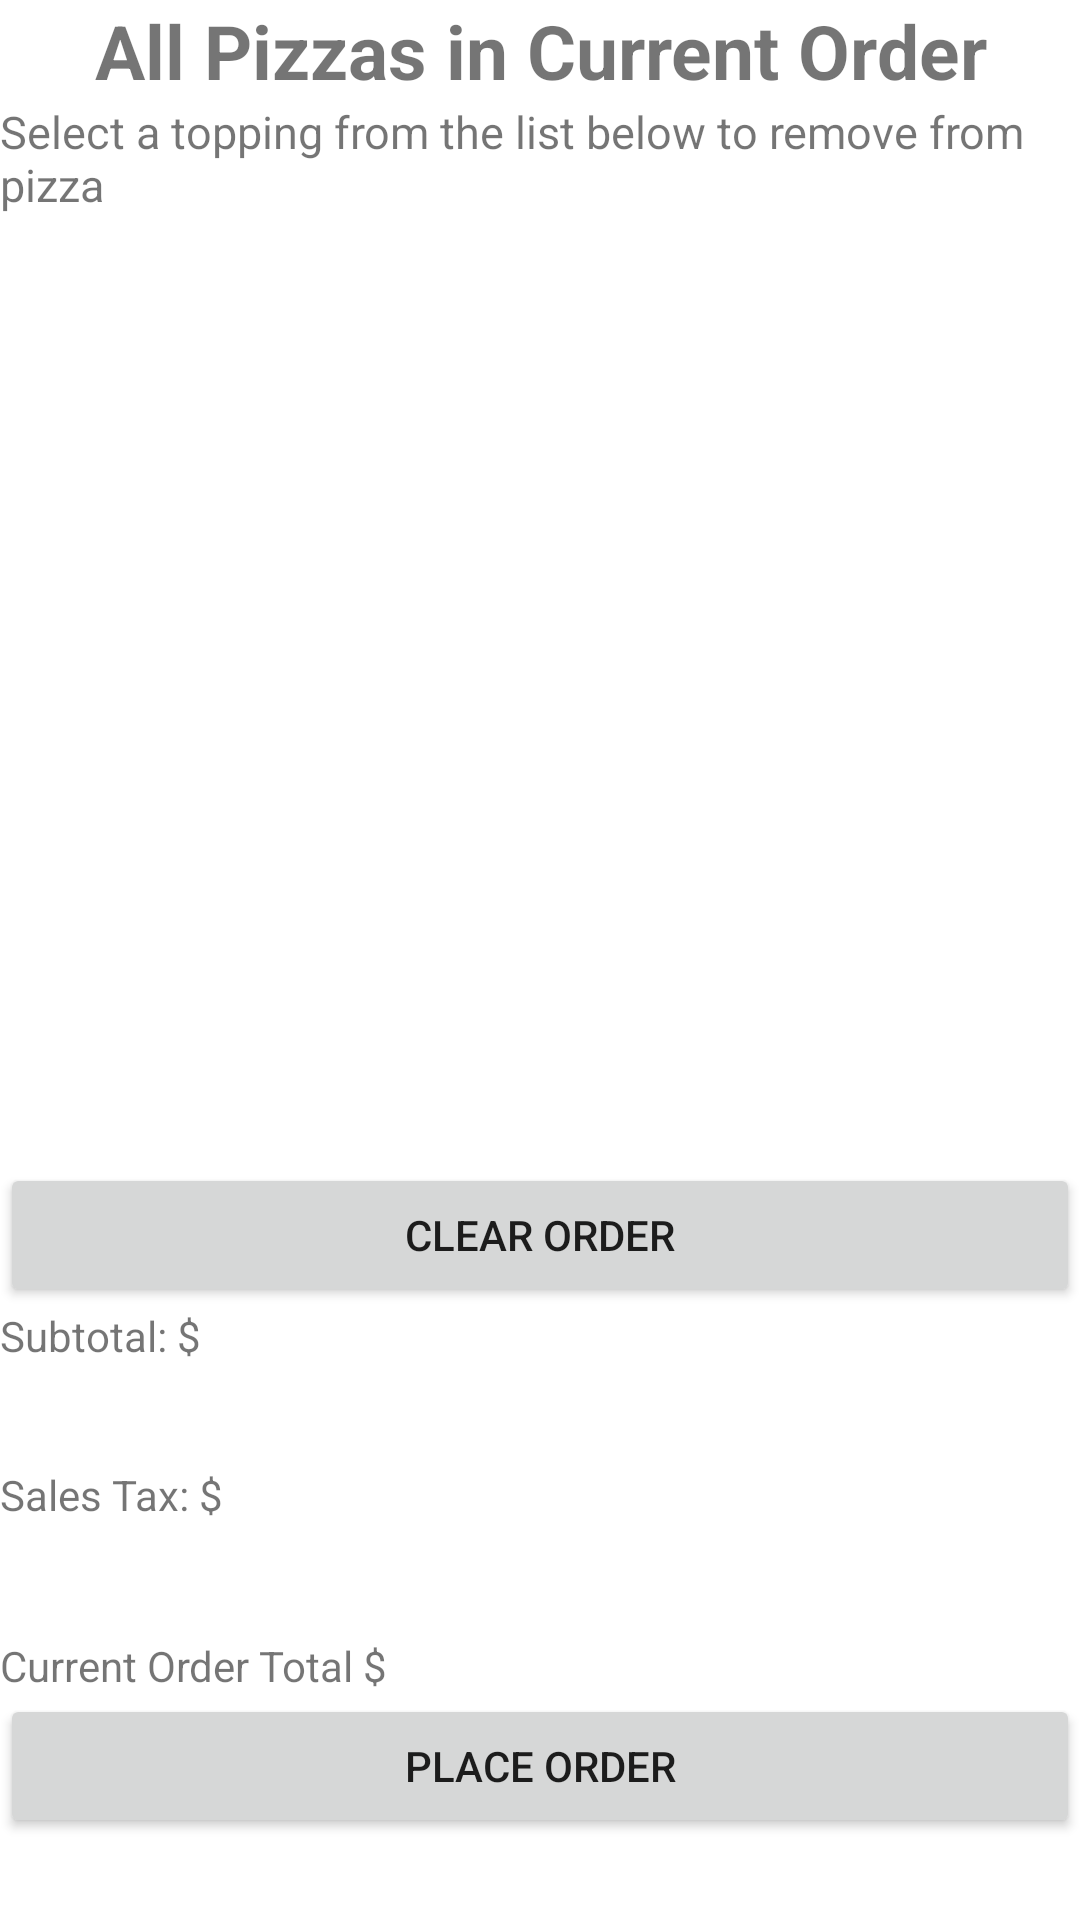

Layout XML and referenced resources for this Android screen:
<!-- AndroidManifest.xml: application theme Theme.Pizzeria -->
<!-- res/layout/view_current_orders_view.xml -->
<?xml version="1.0" encoding="utf-8"?>
<androidx.constraintlayout.widget.ConstraintLayout xmlns:android="http://schemas.android.com/apk/res/android"
    android:layout_width="match_parent"
    android:layout_height="match_parent">

    <ScrollView
        android:layout_width="match_parent"
        android:layout_height="match_parent"
        android:contentDescription="@string/view_current_order">

        <LinearLayout
            android:layout_width="match_parent"
            android:layout_height="wrap_content"
            android:orientation="vertical" >

            <TextView
                android:id="@+id/textView13"
                android:layout_width="match_parent"
                android:layout_height="wrap_content"
                android:text="@string/current_order"
                android:textAlignment="center"
                android:textSize="25dp"
                android:textStyle="bold" />

            <TextView
                android:id="@+id/textView17"
                android:layout_width="match_parent"
                android:layout_height="wrap_content"
                android:layout_marginBottom="10dp"
                android:text="@string/select_to_remove"
                android:textSize="15sp" />

            <ListView
                android:id="@+id/ListOfAllCurrentOrders"
                android:layout_width="match_parent"
                android:layout_height="306dp" />

            <Button
                android:id="@+id/clearOrder"
                android:layout_width="match_parent"
                android:layout_height="wrap_content"
                android:text="@string/clear_all_orders" />

            <LinearLayout
                android:layout_width="match_parent"
                android:layout_height="53dp"
                android:orientation="horizontal">

                <TextView
                    android:id="@+id/textView3"
                    android:layout_width="136dp"
                    android:layout_height="wrap_content"
                    android:text="@string/subtotal" />

                <TextView
                    android:id="@+id/subtotal"
                    android:layout_width="0dp"
                    android:layout_height="wrap_content"
                    android:layout_weight="1" />
            </LinearLayout>

            <LinearLayout
                android:layout_width="match_parent"
                android:layout_height="57dp"
                android:orientation="horizontal">

                <TextView
                    android:id="@+id/textView8"
                    android:layout_width="138dp"
                    android:layout_height="wrap_content"
                    android:text="@string/sales_tax" />

                <TextView
                    android:id="@+id/salesTax"
                    android:layout_width="0dp"
                    android:layout_height="wrap_content"
                    android:layout_weight="1" />
            </LinearLayout>

            <LinearLayout
                android:layout_width="match_parent"
                android:layout_height="match_parent"
                android:orientation="horizontal">

                <TextView
                    android:id="@+id/textView14"
                    android:layout_width="155dp"
                    android:layout_height="wrap_content"
                    android:text="@string/current_order_total" />

                <TextView
                    android:id="@+id/orderTotal"
                    android:layout_width="match_parent"
                    android:layout_height="wrap_content"
                    />
            </LinearLayout>

            <Button
                android:id="@+id/placeOrder"
                android:layout_width="match_parent"
                android:layout_height="wrap_content"
                android:text="@string/place_order"/>

        </LinearLayout>
    </ScrollView>
</androidx.constraintlayout.widget.ConstraintLayout>
<!-- resources referenced by this layout -->
<resources>
  <string name="clear_all_orders">Clear Order</string>
  <string name="current_order">All Pizzas in Current Order</string>
  <string name="current_order_total">Current Order Total $</string>
  <string name="place_order">Place Order</string>
  <string name="sales_tax">Sales Tax: $</string>
  <string name="select_to_remove">Select a topping from the list below to remove from pizza</string>
  <string name="subtotal">Subtotal: $</string>
  <string name="view_current_order">View Current Order</string>
  <style name="Theme.Pizzeria" parent="Theme.MaterialComponents.DayNight.DarkActionBar">
          
          <item name="colorPrimary">@color/purple_500</item>
          <item name="colorPrimaryVariant">@color/purple_700</item>
          <item name="colorOnPrimary">@color/white</item>
          
          <item name="colorSecondary">@color/teal_200</item>
          <item name="colorSecondaryVariant">@color/teal_700</item>
          <item name="colorOnSecondary">@color/black</item>
          
          <item name="android:statusBarColor" tools:targetApi="l">?attr/colorPrimaryVariant</item>
          
      </style>
  <!-- not gathered from this repository: default colours our renderer supplied (Android Studio template values) -->
  <color name="purple_500">#FF6200EE</color>
  <color name="purple_700">#FF3700B3</color>
  <color name="teal_200">#FF03DAC5</color>
  <color name="teal_700">#FF018786</color>
  <color name="black">#FF000000</color>
  <color name="white">#FFFFFFFF</color>
</resources>
